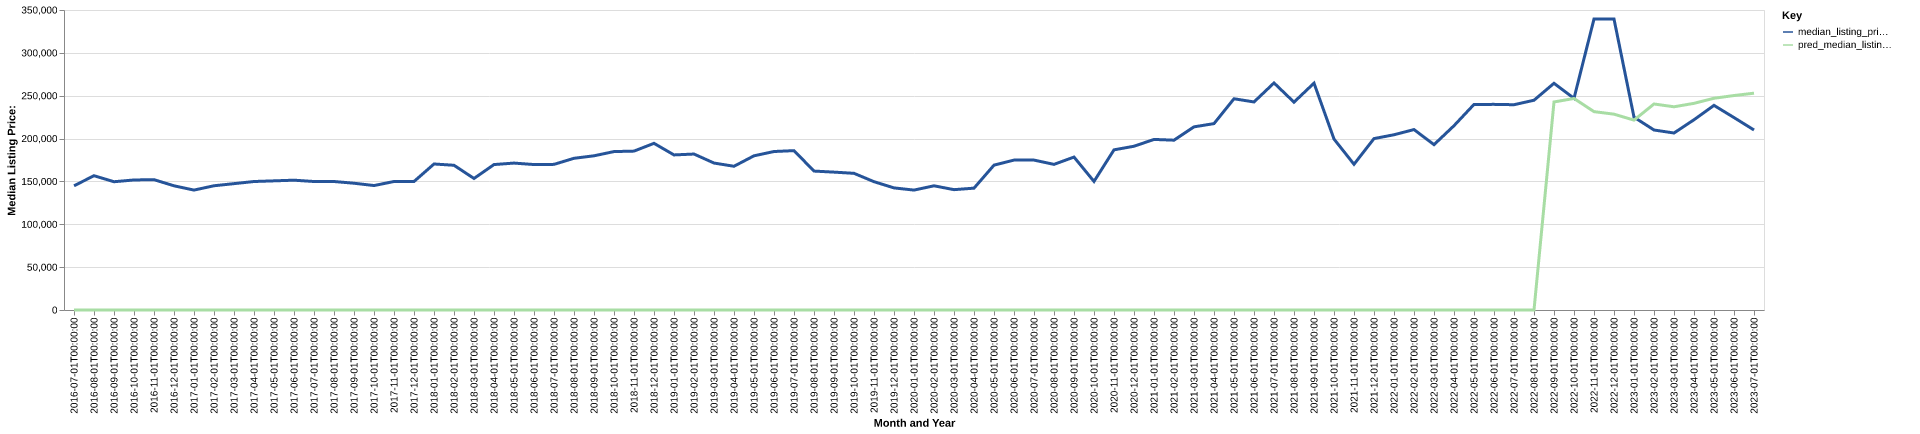

The data file committed next to this chart (first rows):
date, time_idx, median_listing_price, thirty_year_interest_rate_five, month, county_name, active_listing_count, median_days_on_market, pred_median_listing_price, month_year
2016-07-01, 0, 144900, 3.72, 7, crawford, wi, 128.0, 89.0, 0, Jul-2016
2016-08-01, 1, 156675, 3.73, 8, crawford, wi, 130.0, 98.0, 0, Aug-2016
2016-09-01, 2, 149650, 3.66, 9, crawford, wi, 132.0, 107.0, 0, Sep-2016
2016-10-01, 3, 151700, 3.64, 10, crawford, wi, 124.0, 114.0, 0, Oct-2016
2016-11-01, 4, 152050, 3.66, 11, crawford, wi, 111.0, 121.0, 0, Nov-2016
2016-12-01, 5, 144900, 3.48, 12, crawford, wi, 104.0, 130.0, 0, Dec-2016
2017-01-01, 6, 139900, 3.45, 1, crawford, wi, 96.0, 143.0, 0, Jan-2017
2017-02-01, 7, 144950, 3.5, 2, crawford, wi, 99.0, 129.0, 0, Feb-2017
2017-03-01, 8, 147413, 3.52, 3, crawford, wi, 104.0, 76.0, 0, Mar-2017
2017-04-01, 9, 149900, 4.03, 4, crawford, wi, 103.0, 74.0, 0, Apr-2017
2017-05-01, 10, 150675, 4.32, 5, crawford, wi, 114.0, 73.0, 0, May-2017
2017-06-01, 11, 151450, 4.2, 6, crawford, wi, 116.0, 65.0, 0, Jun-2017
2017-07-01, 12, 149900, 4.19, 7, crawford, wi, 111.0, 80.0, 0, Jul-2017
2017-08-01, 13, 149900, 4.3, 8, crawford, wi, 101.0, 92.0, 0, Aug-2017
2017-09-01, 14, 147900, 4.1, 9, crawford, wi, 97.0, 94.0, 0, Sep-2017
2017-10-01, 15, 145200, 4.05, 10, crawford, wi, 91.0, 81.0, 0, Oct-2017
2017-11-01, 16, 149900, 3.94, 11, crawford, wi, 83.0, 89.0, 0, Nov-2017
2017-12-01, 17, 149900, 4.03, 12, crawford, wi, 78.0, 102.0, 0, Dec-2017
2018-01-01, 18, 170350, 3.93, 1, crawford, wi, 70.0, 112.0, 0, Jan-2018
2018-02-01, 19, 168850, 3.83, 2, crawford, wi, 74.0, 132.0, 0, Feb-2018
2018-03-01, 20, 153450, 3.94, 3, crawford, wi, 72.0, 117.0, 0, Mar-2018
2018-04-01, 21, 169675, 3.95, 4, crawford, wi, 82.0, 76.0, 0, Apr-2018
2018-05-01, 22, 171400, 3.99, 5, crawford, wi, 80.0, 69.0, 0, May-2018
2018-06-01, 23, 169700, 4.15, 6, crawford, wi, 92.0, 77.0, 0, Jun-2018
2018-07-01, 24, 169900, 4.4, 7, crawford, wi, 95.0, 93.0, 0, Jul-2018
2018-08-01, 25, 177000, 4.46, 8, crawford, wi, 98.0, 88.0, 0, Aug-2018
2018-09-01, 26, 179900, 4.58, 9, crawford, wi, 98.0, 91.0, 0, Sep-2018
2018-10-01, 27, 184825, 4.66, 10, crawford, wi, 94.0, 92.0, 0, Oct-2018
2018-11-01, 28, 185375, 4.62, 11, crawford, wi, 82.0, 102.0, 0, Nov-2018
2018-12-01, 29, 194450, 4.54, 12, crawford, wi, 79.0, 114.0, 0, Dec-2018
2019-01-01, 30, 180925, 4.6, 1, crawford, wi, 72.0, 113.0, 0, Jan-2019
2019-02-01, 31, 181950, 4.72, 2, crawford, wi, 70.0, 105.0, 0, Feb-2019
2019-03-01, 32, 171443, 4.9, 3, crawford, wi, 76.0, 95.0, 0, Mar-2019
2019-04-01, 33, 167693, 4.94, 4, crawford, wi, 80.0, 83.0, 0, Apr-2019
2019-05-01, 34, 179900, 4.75, 5, crawford, wi, 87.0, 60.0, 0, May-2019
2019-06-01, 35, 184900, 4.51, 6, crawford, wi, 91.0, 72.0, 0, Jun-2019
2019-07-01, 36, 185925, 4.41, 7, crawford, wi, 89.0, 73.0, 0, Jul-2019
2019-08-01, 37, 162082, 4.41, 8, crawford, wi, 93.0, 77.0, 0, Aug-2019
2019-09-01, 38, 160855, 4.2, 9, crawford, wi, 103.0, 83.0, 0, Sep-2019
2019-10-01, 39, 159450, 4.14, 10, crawford, wi, 111.0, 88.0, 0, Oct-2019
2019-11-01, 40, 149700, 3.84, 11, crawford, wi, 104.0, 103.0, 0, Nov-2019
2019-12-01, 41, 142450, 3.81, 12, crawford, wi, 91.0, 117.0, 0, Dec-2019
2020-01-01, 42, 139900, 3.75, 1, crawford, wi, 88.0, 121.0, 0, Jan-2020
2020-02-01, 43, 144900, 3.73, 2, crawford, wi, 85.0, 140.0, 0, Feb-2020
2020-03-01, 44, 140400, 3.78, 3, crawford, wi, 90.0, 151.0, 0, Mar-2020
2020-04-01, 45, 142150, 3.75, 4, crawford, wi, 90.0, 110.0, 0, Apr-2020
2020-05-01, 46, 169000, 3.74, 5, crawford, wi, 79.0, 100.0, 0, May-2020
2020-06-01, 47, 174900, 3.72, 6, crawford, wi, 77.0, 104.0, 0, Jun-2020
2020-07-01, 48, 174900, 3.49, 7, crawford, wi, 72.0, 99.0, 0, Jul-2020
2020-08-01, 49, 169900, 3.65, 8, crawford, wi, 67.0, 97.0, 0, Aug-2020
2020-09-01, 50, 178425, 3.33, 9, crawford, wi, 63.0, 104.0, 0, Sep-2020
2020-10-01, 51, 150000, 3.28, 10, crawford, wi, 60.0, 80.0, 0, Oct-2020
2020-11-01, 52, 186850, 3.21, 11, crawford, wi, 45.0, 79.0, 0, Nov-2020
2020-12-01, 53, 191050, 3.07, 12, crawford, wi, 42.0, 96.0, 0, Dec-2020
2021-01-01, 54, 199000, 2.99, 1, crawford, wi, 36.0, 99.0, 0, Jan-2021
2021-02-01, 55, 198125, 2.93, 2, crawford, wi, 29.0, 77.0, 0, Feb-2021
2021-03-01, 56, 213675, 2.88, 3, crawford, wi, 31.0, 60.0, 0, Mar-2021
2021-04-01, 57, 217450, 2.84, 4, crawford, wi, 29.0, 68.0, 0, Apr-2021
2021-05-01, 58, 246450, 2.71, 5, crawford, wi, 30.0, 81.0, 0, May-2021
2021-06-01, 59, 242725, 2.79, 6, crawford, wi, 26.0, 91.0, 0, Jun-2021
... 25 more rows
